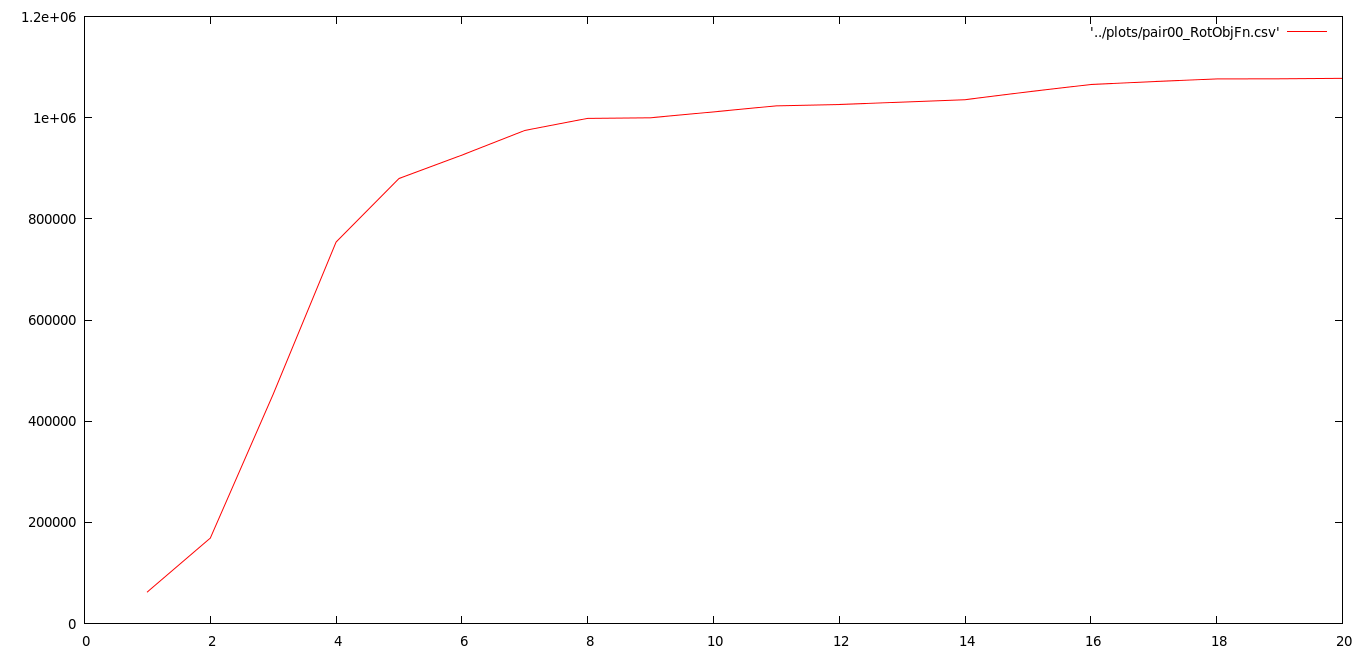

Source data for this figure (header and first rows):
1	62569.2
2	168868
3	453326
4	754200
5	879812
6	925985
7	974726
8	998677
9	999834
10	1011379
11	1023447
12	1026002
13	1030785
14	1035505
15	1051102
16	1065617
17	1071393
18	1076692
19	1076954
20	1077920
